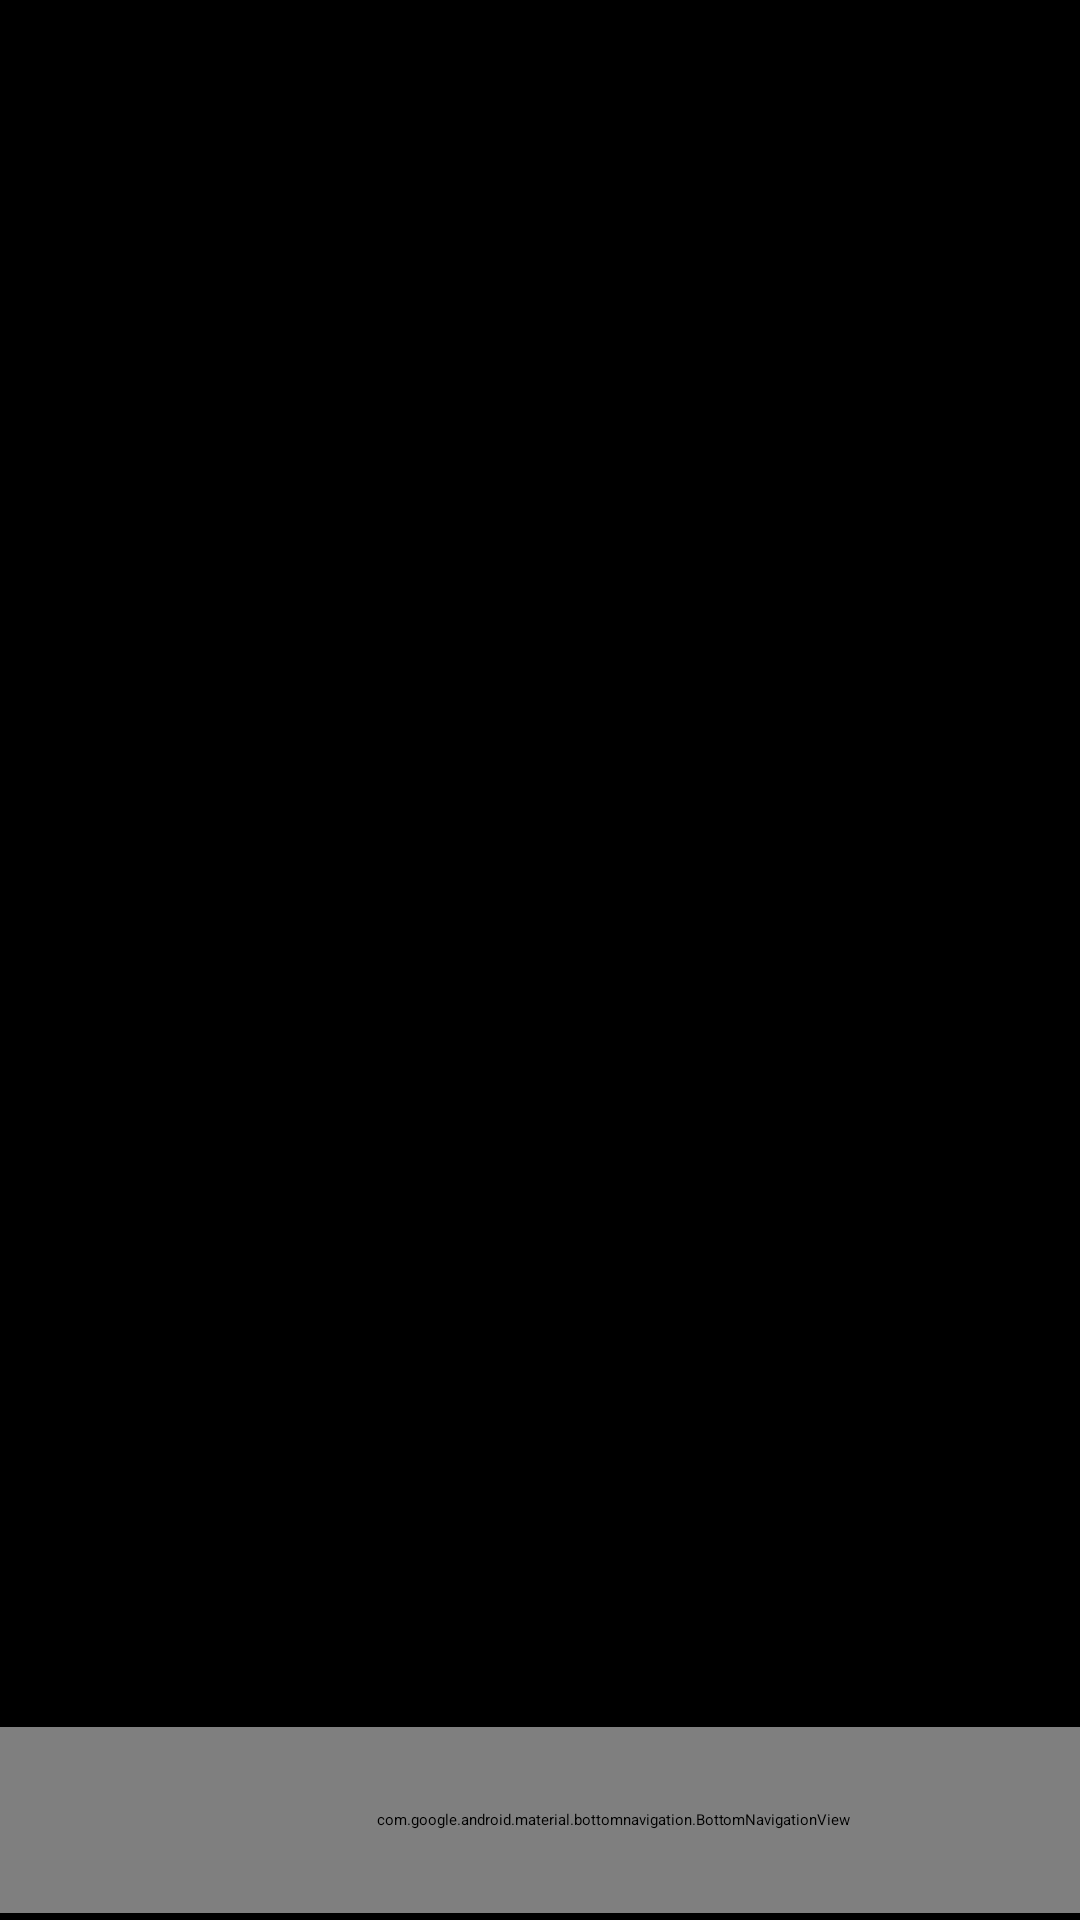

Here is an Android app screen rendered from its layout file. Give the layout XML and the strings, colors and styles it references.
<!-- AndroidManifest.xml: application theme Theme.Recipes -->
<!-- res/layout/activity_recipe_view.xml -->
<?xml version="1.0" encoding="utf-8"?>
<androidx.constraintlayout.widget.ConstraintLayout
    xmlns:android="http://schemas.android.com/apk/res/android"
    xmlns:app="http://schemas.android.com/apk/res-auto"
    android:layout_width="match_parent"
    android:layout_height="match_parent"
    android:background="@color/black"
    android:id="@+id/container">

    
    <ScrollView
        android:layout_width="match_parent"
        android:layout_height="match_parent"
        android:layout_alignParentTop="true"
        android:layout_marginStart="5dp"
        android:layout_marginTop="5dp"
        android:layout_marginEnd="5dp"
        android:layout_marginBottom="10dp"
        android:padding="25dp">

        <LinearLayout
            android:layout_width="match_parent"
            android:layout_height="match_parent"
            android:orientation="vertical">

            <LinearLayout
                android:layout_width="match_parent"
                android:layout_height="match_parent"
                android:layout_weight="1">


                <Button
                    android:id="@+id/return_to_saved"
                    android:layout_width="match_parent"
                    android:layout_height="match_parent"
                    android:layout_marginRight="10dp"
                    android:layout_weight="0.3"
                    android:text="Back to Saved Recipes"></Button>


                <Button
                    android:id="@+id/delete_recipe"
                    android:layout_width="match_parent"
                    android:layout_height="match_parent"
                    android:layout_marginRight="10dp"
                    android:layout_weight="0.3"
                    android:text="Delete Recipe"></Button>

                <Button
                    android:id="@+id/update_recipe"
                    android:layout_width="match_parent"
                    android:layout_height="match_parent"
                    android:layout_weight="0.3"
                    android:text="Update Recipe"></Button>
            </LinearLayout>

            <EditText
                android:id="@+id/recipe_name"
                android:layout_width="match_parent"
                android:layout_height="match_parent"
                android:layout_marginTop="5dp"
                android:padding="4dp"
                android:text=""
                android:textColor="@color/white"
                android:textSize="35dp" />

            
            <EditText
                android:id="@+id/recipe_contents"
                android:layout_width="match_parent"
                android:layout_height="match_parent"
                android:layout_marginTop="10dp"
                android:padding="4dp"
                android:text=""
                android:textColor="@color/white"
                android:textSize="33dp" />

        </LinearLayout>

    </ScrollView>
    <com.google.android.material.bottomnavigation.BottomNavigationView
        android:id="@+id/bottomNavigationView"
        android:layout_width="409dp"
        android:layout_height="62dp"
        app:layout_constraintBottom_toBottomOf="parent"
        app:layout_constraintEnd_toEndOf="parent"
        app:layout_constraintHorizontal_bias="0.0"
        app:layout_constraintStart_toStartOf="parent"
        app:layout_constraintTop_toTopOf="parent"
        app:layout_constraintVertical_bias="0.996"
        app:menu="@menu/bottom_nav_menu" />
</androidx.constraintlayout.widget.ConstraintLayout>
<!-- resources referenced by this layout -->
<resources>

  <!-- not gathered from this repository: default colours our renderer supplied (Android Studio template values) -->
  <color name="black">#FF000000</color>
  <color name="white">#FFFFFFFF</color>
</resources>
